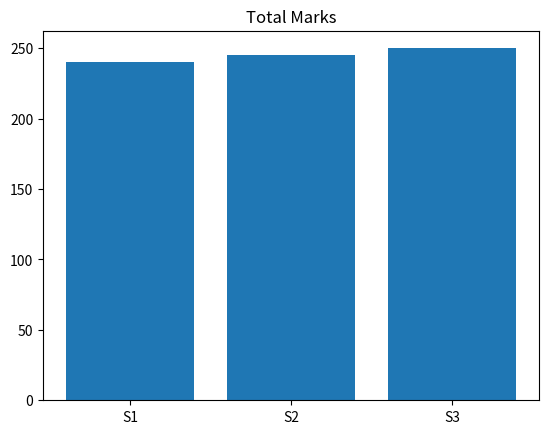
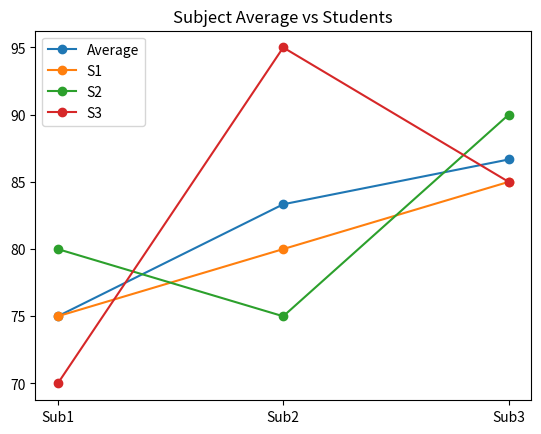

Recreate these plots in Python, in order.
import numpy as np
import matplotlib.pyplot as plt
dataset = np.array([
    [75, 80, 85],
    [80, 75, 90],
    [70, 95, 85]
])
total = dataset.sum(axis=1)
plt.bar(["S1", "S2", "S3"], total)
plt.title("Total Marks")
plt.show()
avg = dataset.mean(axis=0)
plt.plot(["Sub1","Sub2","Sub3"], avg, marker="o", label="Average")
plt.plot(["Sub1","Sub2","Sub3"], dataset[0], marker="o", label="S1")
plt.plot(["Sub1","Sub2","Sub3"], dataset[1], marker="o", label="S2")
plt.plot(["Sub1","Sub2","Sub3"], dataset[2], marker="o", label="S3")
plt.title("Subject Average vs Students")
plt.legend()
plt.show()
